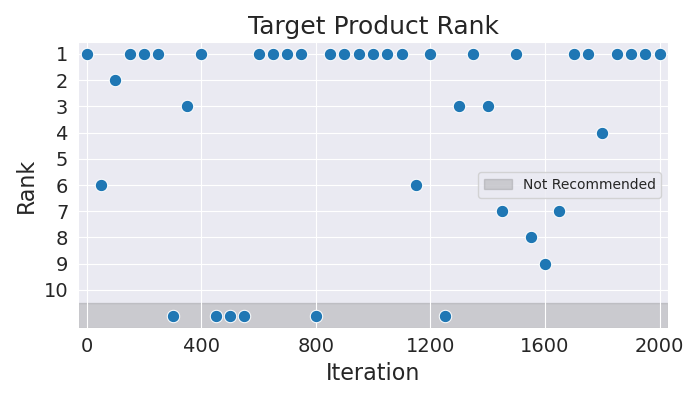

Values plotted in this chart, from the file beside it:
Iteration, Rank
0, 1
50, 6
100, 2
150, 1
200, 1
250, 1
300, 11
350, 3
400, 1
450, 11
500, 11
550, 11
600, 1
650, 1
700, 1
750, 1
800, 11
850, 1
900, 1
950, 1
1000, 1
1050, 1
1100, 1
1150, 6
1200, 1
1250, 11
1300, 3
1350, 1
1400, 3
1450, 7
1500, 1
1550, 8
1600, 9
1650, 7
1700, 1
1750, 1
1800, 4
1850, 1
1900, 1
1950, 1
2000, 1
